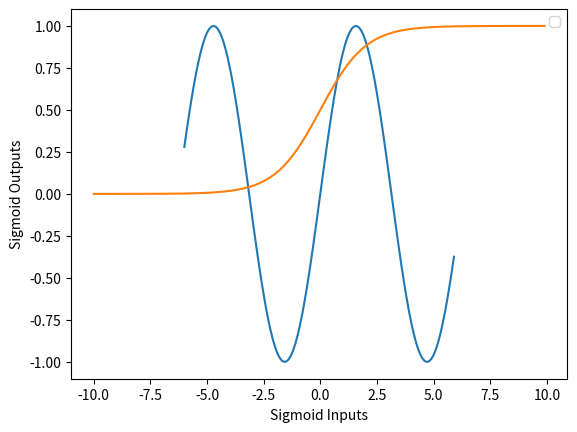

Write Python code to recreate this figure.
import numpy as np
import matplotlib.pyplot as plt

x=np.arange(-6,6,0.1)
y=np.sin(x)

plt.plot(x,y)
plt.xlabel("x")
plt.ylabel("y")
#plt.show()

#sigmoid function

def sigmoid(x):
    return 1.0 / (1 + np.exp(-x))


sigmoid_inputs = np.arange(-10, 10, 0.1)
sigmoid_outputs = sigmoid(sigmoid_inputs)
print("Sigmoid Function Input :: {}".format(sigmoid_inputs))
print("Sigmoid Function Output :: {}".format(sigmoid_outputs))

plt.plot(sigmoid_inputs, sigmoid_outputs)
plt.xlabel("Sigmoid Inputs")
plt.ylabel("Sigmoid Outputs")
plt.legend()
plt.show()